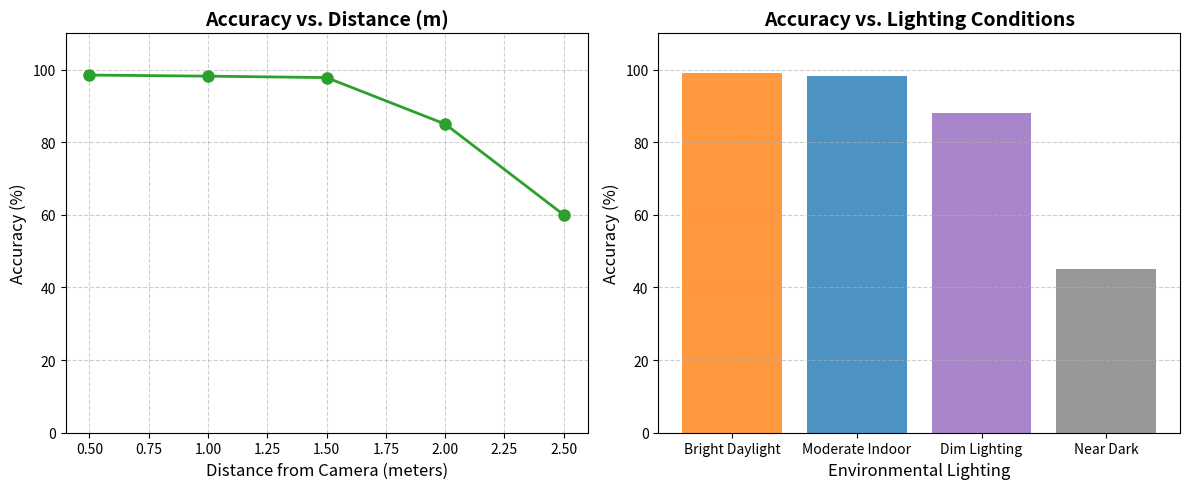

The script that saved this image:
import matplotlib.pyplot as plt
import numpy as np
import os

# Create plot directory if it doesn't exist
output_dir = r"c:\Users\mohammed\ProjectStart\صوره"
if not os.path.exists(output_dir):
    os.makedirs(output_dir)

# Data for Robustness Analysis
distances = [0.5, 1.0, 1.5, 2.0, 2.5]
acc_dist = [98.5, 98.2, 97.8, 85.0, 60.0]

lighting_conditions = ['Bright Daylight', 'Moderate Indoor', 'Dim Lighting', 'Near Dark']
acc_lighting = [99.0, 98.2, 88.0, 45.0]

plt.figure(figsize=(12, 5))

# Plot 1: Accuracy vs Distance
plt.subplot(1, 2, 1)
plt.plot(distances, acc_dist, marker='o', color='#2ca02c', linewidth=2, markersize=8)
plt.title('Accuracy vs. Distance (m)', fontsize=14, fontweight='bold')
plt.xlabel('Distance from Camera (meters)', fontsize=12)
plt.ylabel('Accuracy (%)', fontsize=12)
plt.grid(True, linestyle='--', alpha=0.6)
plt.ylim(0, 110)

# Plot 2: Accuracy vs Lighting
plt.subplot(1, 2, 2)
plt.bar(lighting_conditions, acc_lighting, color=['#ff7f0e', '#1f77b4', '#9467bd', '#7f7f7f'], alpha=0.8)
plt.title('Accuracy vs. Lighting Conditions', fontsize=14, fontweight='bold')
plt.xlabel('Environmental Lighting', fontsize=12)
plt.ylabel('Accuracy (%)', fontsize=12)
plt.grid(axis='y', linestyle='--', alpha=0.6)
plt.ylim(0, 110)

plt.tight_layout()
file_path = os.path.join(output_dir, 'robustness_analysis.png')
plt.savefig(file_path, dpi=300)
print(f"Success: Image saved at {file_path}")
